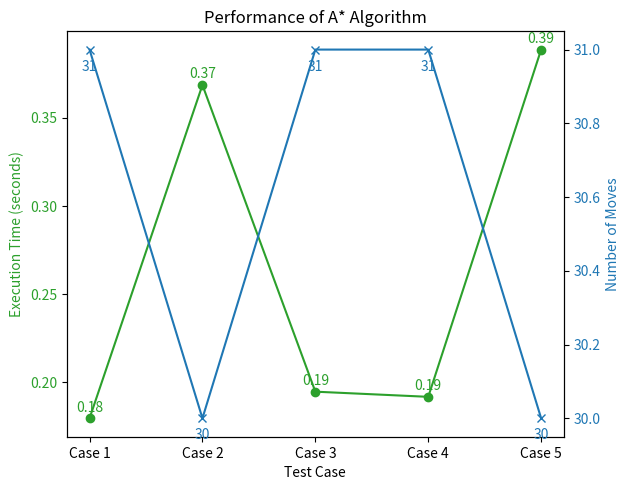

The matplotlib source for this figure:
import heapq
import time
import matplotlib.pyplot as plt

class BoardState:
    def __init__(self, board, g=0, parent=None):
        self.board = board
        self.g = g  # Costo desde el inicio hasta este nodo
        self.parent = parent  # Nodo padre para reconstruir el camino

    def __eq__(self, other):
        return self.board == other.board

    def __hash__(self):
        return hash(str(self.board))

    def __lt__(self, other):
        return (self.g + heuristic(self)) < (other.g + heuristic(other))

    def is_goal(self):
        # Comprueba si el tablero está en el estado objetivo
        return self.board[3][3] == '*' and sum(row.count('*') for row in self.board) == 1

def get_legal_moves(state):
    directions = [(-2, 0), (2, 0), (0, -2), (0, 2)]
    legal_moves = []
    
    for r in range(7):
        for c in range(7):
            if state.board[r][c] == '*':
                for dr, dc in directions:
                    nr, nc = r + dr, c + dc
                    mr, mc = r + dr // 2, c + dc // 2
                    if 0 <= nr < 7 and 0 <= nc < 7 and state.board[nr][nc] == 'o' and state.board[mr][mc] == '*':
                        new_board = [row[:] for row in state.board]
                        new_board[r][c] = 'o'
                        new_board[mr][mc] = 'o'
                        new_board[nr][nc] = '*'
                        legal_moves.append(BoardState(new_board, state.g + 1, state))
    return legal_moves

def heuristic(state):
    # Heurística: Número de piezas restantes - 1
    return sum(row.count('*') for row in state.board) - 1

def a_star(initial_state):
    open_list = []
    closed_set = set()

    heapq.heappush(open_list, (heuristic(initial_state), initial_state))

    while open_list:
        _, current_state = heapq.heappop(open_list)

        if current_state.is_goal():
            return current_state

        closed_set.add(current_state)

        for move in get_legal_moves(current_state):
            if move not in closed_set:
                closed_set.add(move)  # Añadir el movimiento a closed_set para evitar ciclos
                heapq.heappush(open_list, (move.g + heuristic(move), move))
    
    return None

def reconstruct_path(state):
    path = []
    while state:
        path.append(state)
        state = state.parent
    return path[::-1]

def print_board(board):
    for row in board:
        print(' '.join(c if c else ' ' for c in row))
    print()

def plot_performance(times, moves, labels):
    fig, ax1 = plt.subplots()

    # Configuración para el tiempo de ejecución
    color = 'tab:green'
    ax1.set_xlabel('Test Case')
    ax1.set_ylabel('Execution Time (seconds)', color=color)
    ax1.plot(labels, times, color=color, marker='o', label='Execution Time')
    ax1.tick_params(axis='y', labelcolor=color)

    # Configuración para la cantidad de movimientos
    ax2 = ax1.twinx()
    color = 'tab:blue'
    ax2.set_ylabel('Number of Moves', color=color)
    ax2.plot(labels, moves, color=color, marker='x', label='Number of Moves')
    ax2.tick_params(axis='y', labelcolor=color)

    # Añadir etiquetas para los puntos
    for i, label in enumerate(labels):
        ax1.annotate(f"{times[i]:.2f}", (labels[i], times[i]), textcoords="offset points", xytext=(0,5), ha='center', color='tab:green')
        ax2.annotate(f"{moves[i] if moves[i] is not None else 'No Solution'}", (labels[i], moves[i] if moves[i] is not None else 0), textcoords="offset points", xytext=(0,-15), ha='center', color='tab:blue')

    fig.tight_layout()
    plt.title('Performance of A* Algorithm')
    plt.show()

if __name__ == "__main__":
    # Definir diferentes configuraciones iniciales para pruebas
    test_cases = [
        [
            [None, None, '*', '*', '*', None, None],
            [None, None, '*', '*', '*', None, None],
            ['*', '*', '*', '*', '*', '*', '*'],
            ['*', '*', '*', 'o', '*', '*', '*'],
            ['*', '*', '*', '*', '*', '*', '*'],
            [None, None, '*', '*', '*', None, None],
            [None, None, '*', '*', '*', None, None]
        ],
        [
            [None, None, '*', '*', '*', None, None],
            [None, None, '*', 'o', '*', None, None],
            ['*', '*', '*', '*', '*', '*', '*'],
            ['*', '*', '*', '*', '*', '*', '*'],
            ['*', '*', '*', '*', '*', '*', '*'],
            [None, None, '*', 'o', '*', None, None],
            [None, None, '*', '*', '*', None, None]
        ],
        [
            [None, None, '*', '*', '*', None, None],
            [None, None, '*', '*', '*', None, None],
            ['*', '*', '*', '*', '*', '*', '*'],
            ['*', '*', '*', 'o', '*', '*', '*'],
            ['*', '*', '*', '*', '*', '*', '*'],
            [None, None, '*', '*', '*', None, None],
            [None, None, '*', '*', '*', None, None]
        ],
        [
            [None, None, '*', '*', '*', None, None],
            [None, None, '*', '*', '*', None, None],
            ['*', '*', '*', '*', '*', '*', '*'],
            ['*', '*', '*', 'o', '*', '*', '*'],
            ['*', '*', '*', '*', '*', '*', '*'],
            [None, None, '*', '*', '*', None, None],
            [None, None, '*', '*', '*', None, None]
        ],
        [
            [None, None, '*', '*', '*', None, None],
            [None, None, '*', 'o', '*', None, None],
            ['*', '*', '*', '*', '*', '*', '*'],
            ['*', '*', '*', '*', '*', '*', '*'],
            ['*', '*', '*', '*', '*', '*', '*'],
            [None, None, '*', 'o', '*', None, None],
            [None, None, '*', '*', '*', None, None]
        ]
    ]

    execution_times = []
    move_counts = []
    labels = []

    for idx, initial_board in enumerate(test_cases):
        print(f"\n----------------------------------")
        print(f"\nTesting case {idx + 1}...")
        initial_state = BoardState(initial_board)

        print("Initial board state:")
        print_board(initial_board)  # Imprimir el tablero inicial

        start_time = time.time()
        goal_state = a_star(initial_state)
        end_time = time.time()

        if goal_state:
            path = reconstruct_path(goal_state)
            num_moves = len(path) - 1
            print(f"Number of moves: {num_moves}")
            move_counts.append(num_moves)
            print("Final board state:")
            print_board(goal_state.board)  # Imprimir el tablero final
        else:
            print("No solution found")
            move_counts.append(None)  # No hay solución

        execution_time = end_time - start_time
        print(f"Execution time for test case {idx + 1}: {execution_time:.2f} seconds")
        execution_times.append(execution_time)
        labels.append(f"Case {idx + 1}")

    # Graficar el desempeño
    plot_performance(execution_times, move_counts, labels)
